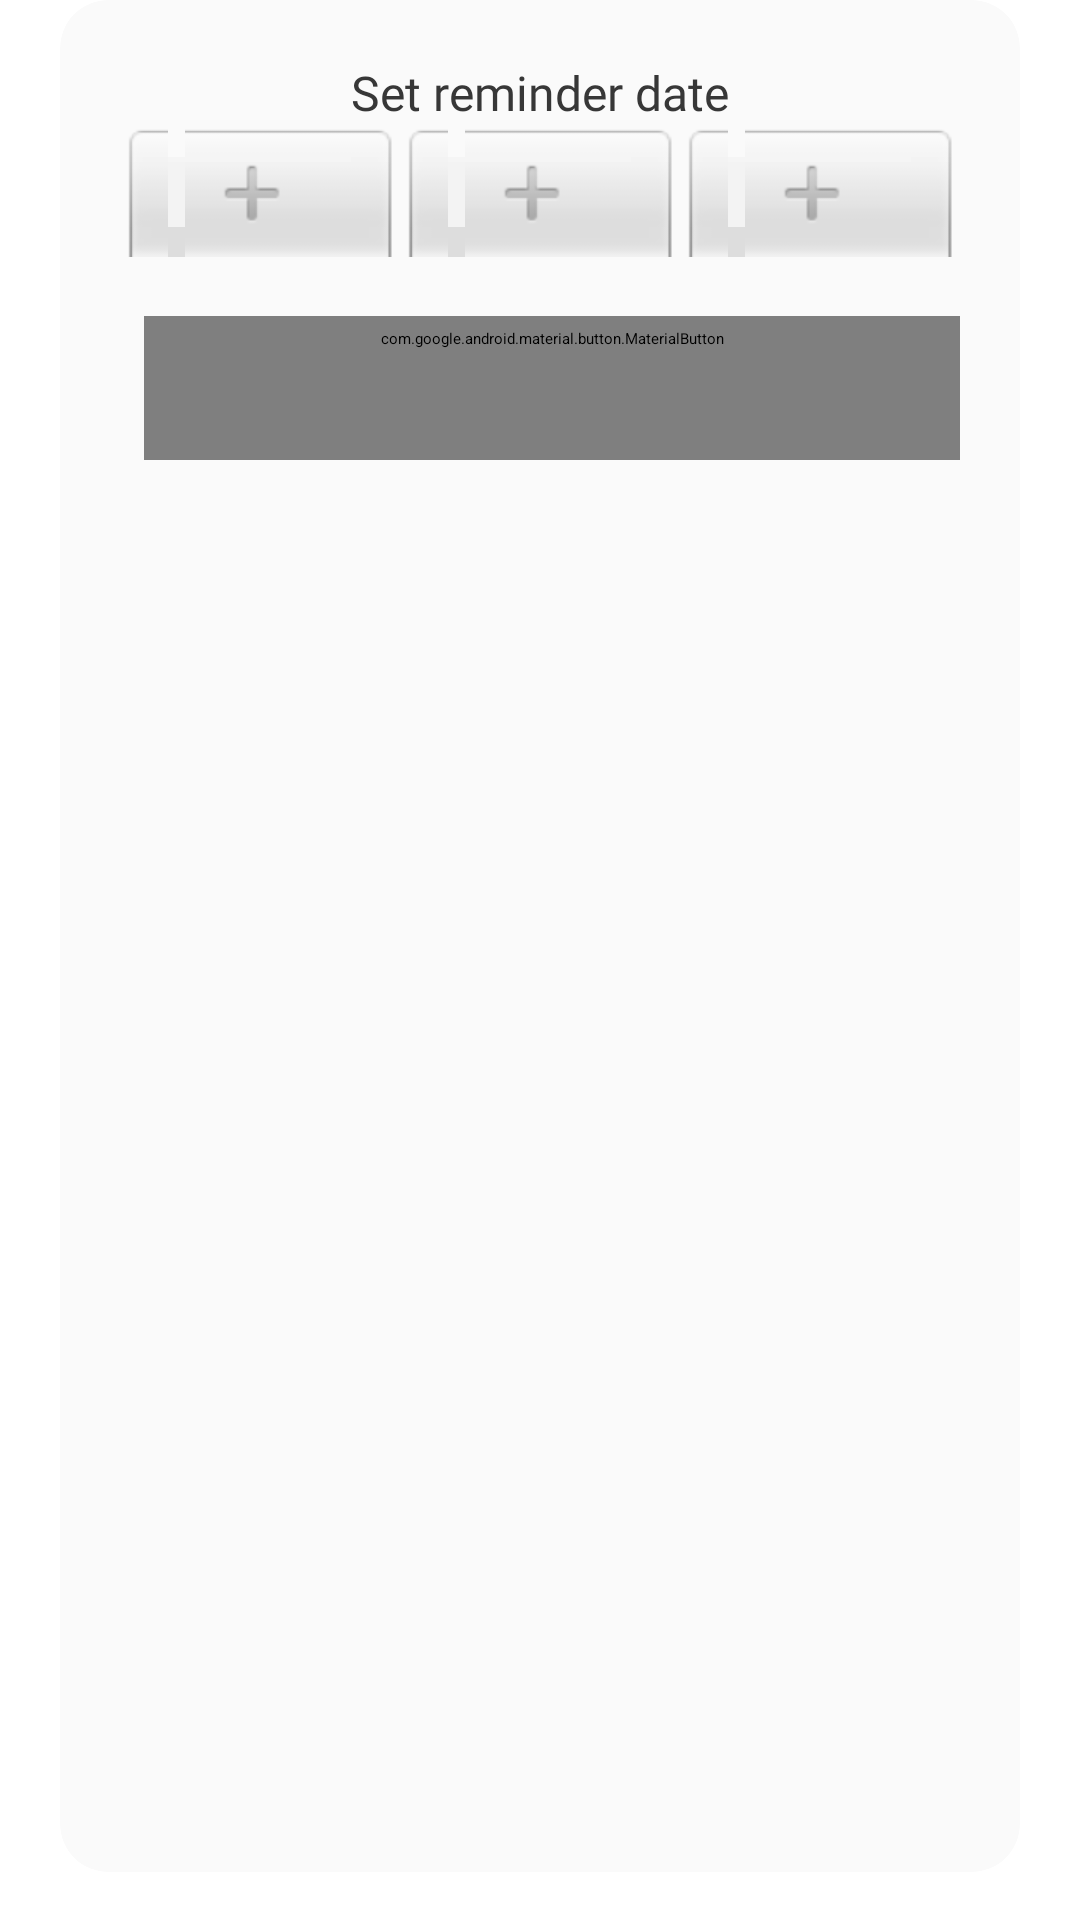

This screen was rendered from an Android layout file. Write that file and the resources it references.
<!-- AndroidManifest.xml: application theme Theme.AppSplashScreen -->
<!-- res/layout/layout_custom_datepicker_dialog.xml -->
<?xml version="1.0" encoding="utf-8"?>
<FrameLayout xmlns:android="http://schemas.android.com/apk/res/android"
    xmlns:app="http://schemas.android.com/apk/res-auto"
    xmlns:tools="http://schemas.android.com/tools"
    android:layout_width="match_parent"
    android:layout_height="wrap_content"
    android:layoutDirection="ltr"
    android:paddingBottom="@dimen/all_16dp">

    <androidx.cardview.widget.CardView
        android:layout_width="320dp"
        android:layout_height="match_parent"
        android:layout_gravity="center"
        app:cardBackgroundColor="@color/windowBackgroundColor"
        app:cardCornerRadius="@dimen/med_dp"
        app:cardElevation="0dp">

        <androidx.constraintlayout.widget.ConstraintLayout
            android:layout_width="match_parent"
            android:layout_height="match_parent"
            android:gravity="center"
            android:orientation="vertical"
            android:padding="@dimen/all_20dp">

            <androidx.appcompat.widget.AppCompatTextView
                android:id="@+id/alertTitle"
                style="@style/MediumTextBold"
                android:layout_width="wrap_content"
                android:layout_height="wrap_content"
                android:gravity="center_vertical"
                android:text="@string/pdp_date"
                android:textColor="@color/text_primary"
                app:layout_constraintLeft_toLeftOf="parent"
                app:layout_constraintRight_toRightOf="parent"
                app:layout_constraintTop_toTopOf="parent" />

            <LinearLayout
                android:id="@+id/linearLayout_time_dateTimePickerDialog"
                android:layout_width="match_parent"
                android:layout_height="wrap_content"
                android:gravity="center"
                android:orientation="horizontal"
                android:visibility="visible"
                app:layout_constraintLeft_toLeftOf="parent"
                app:layout_constraintRight_toRightOf="parent"
                app:layout_constraintTop_toBottomOf="@+id/alertTitle">

                <NumberPicker
                    android:id="@+id/numberPicker_year_addNotesFragment"
                    style="@style/AppTheme.Picker"
                    android:layout_width="0dp"
                    android:layout_height="wrap_content"
                    android:layout_weight="1"
                    android:fadeScrollbars="true"
                    android:solidColor="@color/windowBackgroundColor" />

                <NumberPicker
                    android:id="@+id/numberPicker_month_addNotesFragment"
                    style="@style/AppTheme.Picker"
                    android:layout_width="0dp"
                    android:layout_height="wrap_content"
                    android:layout_weight="1"
                    android:fadeScrollbars="true"
                    android:solidColor="@color/windowBackgroundColor" />

                <NumberPicker
                    android:id="@+id/numberPicker_day_addNotesFragment"
                    style="@style/AppTheme.Picker"
                    android:layout_width="0dp"
                    android:layout_height="wrap_content"
                    android:layout_weight="1"
                    android:fadeScrollbars="true"
                    android:solidColor="@color/windowBackgroundColor" />

            </LinearLayout>

            <include
                android:id="@+id/layout_dialogbtns"
                layout="@layout/layout_dialogbtns"
                android:layout_width="match_parent"
                android:layout_height="wrap_content"
                android:layout_marginTop="@dimen/all_16dp"
                app:layout_constraintEnd_toEndOf="parent"
                app:layout_constraintStart_toStartOf="parent"
                app:layout_constraintTop_toBottomOf="@id/linearLayout_time_dateTimePickerDialog" />

        </androidx.constraintlayout.widget.ConstraintLayout>

    </androidx.cardview.widget.CardView>

</FrameLayout>
<!-- res/layout/layout_dialogbtns.xml (included above) -->
<?xml version="1.0" encoding="utf-8"?>
<FrameLayout xmlns:android="http://schemas.android.com/apk/res/android"
    xmlns:app="http://schemas.android.com/apk/res-auto"
    android:layout_width="match_parent"
    android:layout_height="wrap_content"
    xmlns:tools="http://schemas.android.com/tools">

    <LinearLayout
        android:id="@+id/dialogbtns_linearlayout"
        android:layout_width="match_parent"
        android:layout_height="wrap_content"
        android:background="@color/windowBackgroundColor"
        android:orientation="horizontal">

        <com.google.android.material.button.MaterialButton
            android:id="@+id/negative"
            style="@style/Widget.MaterialComponents.Button.TextButton.Dialog"
            android:layout_width="0dp"
            android:layout_height="wrap_content"
            android:layout_weight="1"
            android:visibility="gone"
            tools:visibility="visible"
            android:text="@string/negativeBtnTxt"
            app:cornerRadius="@dimen/padding_12dp"
            android:fontFamily="@font/iranyekanregular"
            app:elevation="0dp" />


        <com.google.android.material.button.MaterialButton
            android:id="@+id/positive"
            style="@style/Widget.MaterialComponents.Button.TextButton.Dialog"
            android:layout_width="0dp"
            android:layout_height="wrap_content"
            android:layout_weight="1"
            android:text="@string/positiveBtnTxt"
            app:cornerRadius="@dimen/padding_12dp"
            android:fontFamily="@font/iranyekanregular"
            app:elevation="0dp" />

    </LinearLayout>


</FrameLayout>
<!-- resources referenced by this layout -->
<resources>
  <color name="text_primary">#373737</color>
  <color name="windowBackgroundColor">#FAFAFA</color>
  <dimen name="all_16dp">16dp</dimen>
  <dimen name="all_20dp">20dp</dimen>
  <dimen name="med_dp">16dp</dimen>
  <dimen name="padding_12dp">12dp</dimen>
  <string name="negativeBtnTxt">Negative</string>
  <string name="pdp_date">Set reminder date</string>
  <string name="positiveBtnTxt">Positive</string>
  <style name="AppTheme.Picker" parent="Theme.AppCompat.Light.NoActionBar">
          <item name="android:textColorPrimary">@color/text_primary</item>
          <item name="android:fontFamily">@font/iranyekanmedium</item>
      </style>
  <style name="MediumTextBold">
          <item name="android:fontFamily">@font/iranyekanbold</item>
          <item name="android:textSize">@dimen/_16sp</item>
      </style>
  <style name="Theme.AppSplashScreen" parent="Theme.SplashScreen">
          <item name="windowActionBar">false</item>
          <item name="windowNoTitle">true</item>
          <item name="android:windowActionBar">false</item>
          <item name="android:windowNoTitle">true</item>
          <item name="android:windowBackground">@drawable/splash_lunch</item>
          <item name="windowSplashScreenBackground">@color/view_background_slash</item>
          <item name="windowSplashScreenIconBackgroundColor">@color/view_background_slash</item>
          <item name="windowSplashScreenAnimatedIcon">@drawable/daily_logo</item>
          <item name="splashScreenIconSize">@dimen/all_48dp</item>
          <item name="postSplashScreenTheme">@style/Theme.DailyNoActionbar</item>
      </style>
  <dimen name="_16sp">16sp</dimen>
  <!-- drawable splash_lunch (drawable) -->
  <?xml version="1.0" encoding="utf-8"?>
  <layer-list xmlns:android="http://schemas.android.com/apk/res/android">
      <item android:drawable="@color/primaryTealColor"/>
      <item android:gravity="center" android:drawable="@drawable/daily_logo"  android:width="@dimen/all_140dp" android:height="@dimen/all_140dp"/>
  </layer-list>
  <color name="view_background_slash">#2FAAD1</color>
  <dimen name="all_48dp">48dp</dimen>
  <color name="primaryTealColor">#2FAAD1</color>
  <dimen name="all_140dp">140dp</dimen>
  <color name="Color_primary">#2FAAD1</color>
  <color name="Color_primary_dark">#2FAAD1</color>
  <color name="onPrimaryColor">#FFFFFF</color>
  <color name="colorAccent">#121212</color>
  <color name="onWindowBackgroundColor">#262626</color>
  <color name="surfaceColor">#FFFFFF</color>
  <color name="teal_700">#2FAAD1</color>
  <style name="AppShapeAppearance.SmallComponent" parent="ShapeAppearance.MaterialComponents.SmallComponent">
          <item name="cornerFamily">rounded</item>
          <item name="cornerSizeBottomLeft">16dp</item>
          <item name="cornerSizeBottomRight">16dp</item>
          <item name="cornerSizeTopLeft">16dp</item>
          <item name="cornerSizeTopRight">16dp</item>
      </style>
  <style name="WindowAnimationTransition">
          <item name="android:windowEnterAnimation">@android:anim/fade_in</item>
          <item name="android:windowExitAnimation">@android:anim/fade_out</item>
      </style>
</resources>
